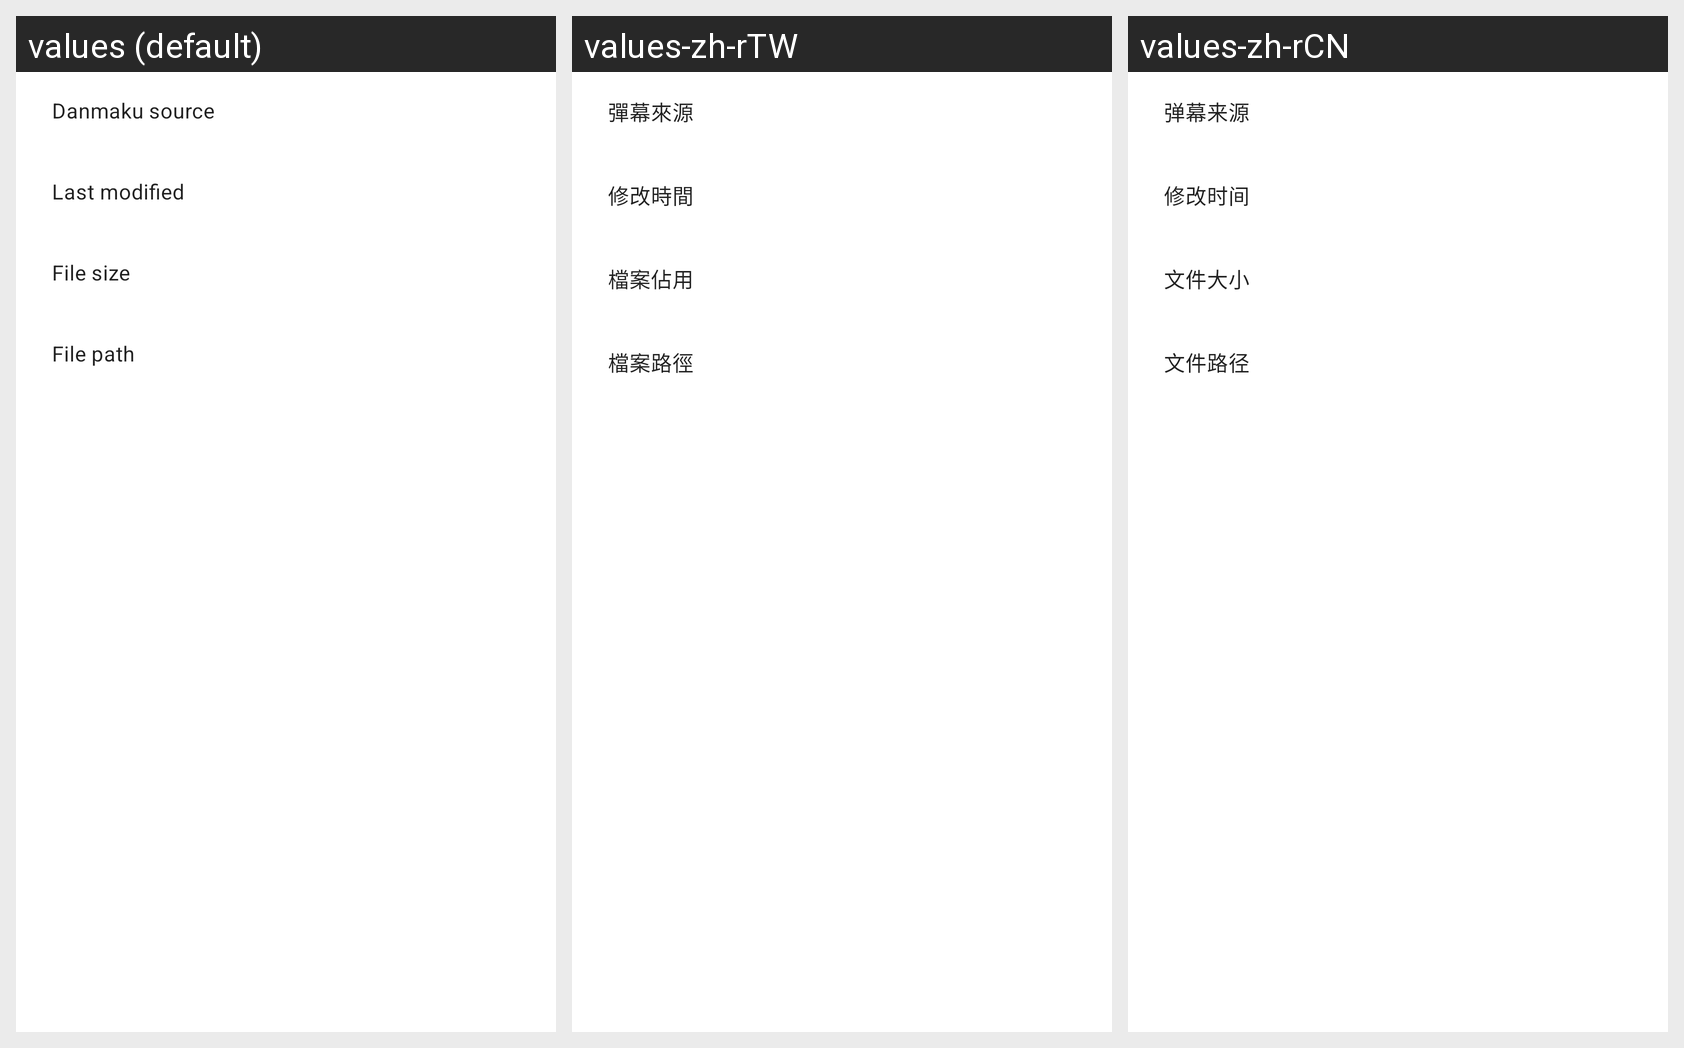

Strings drawn on this Android screen and how each of the app's shown locales translates them:
Android screen res/layout/history_item_info_dialog.xml rendered under 3 locales, left to right: values (default), values-zh-rTW, values-zh-rCN. Device: Nexus 5 (rendered at 1080×1920; each locale shown at half size, 540×960, under a caption strip naming it); theme Theme.Danmaqua.
Strings drawn on this screen, with the default value and each locale's value (text and hints the layout hard-codes, and strings that could not be matched under every locale, appear in the picture but are not listed):

danmaku_history_dialog_source_title
  values: Danmaku source
  values-zh-rTW: 彈幕來源
  values-zh-rCN: 弹幕来源

danmaku_history_dialog_last_modified_title
  values: Last modified
  values-zh-rTW: 修改時間
  values-zh-rCN: 修改时间

danmaku_history_dialog_file_size_title
  values: File size
  values-zh-rTW: 檔案佔用
  values-zh-rCN: 文件大小

danmaku_history_dialog_file_path_title
  values: File path
  values-zh-rTW: 檔案路徑
  values-zh-rCN: 文件路径
